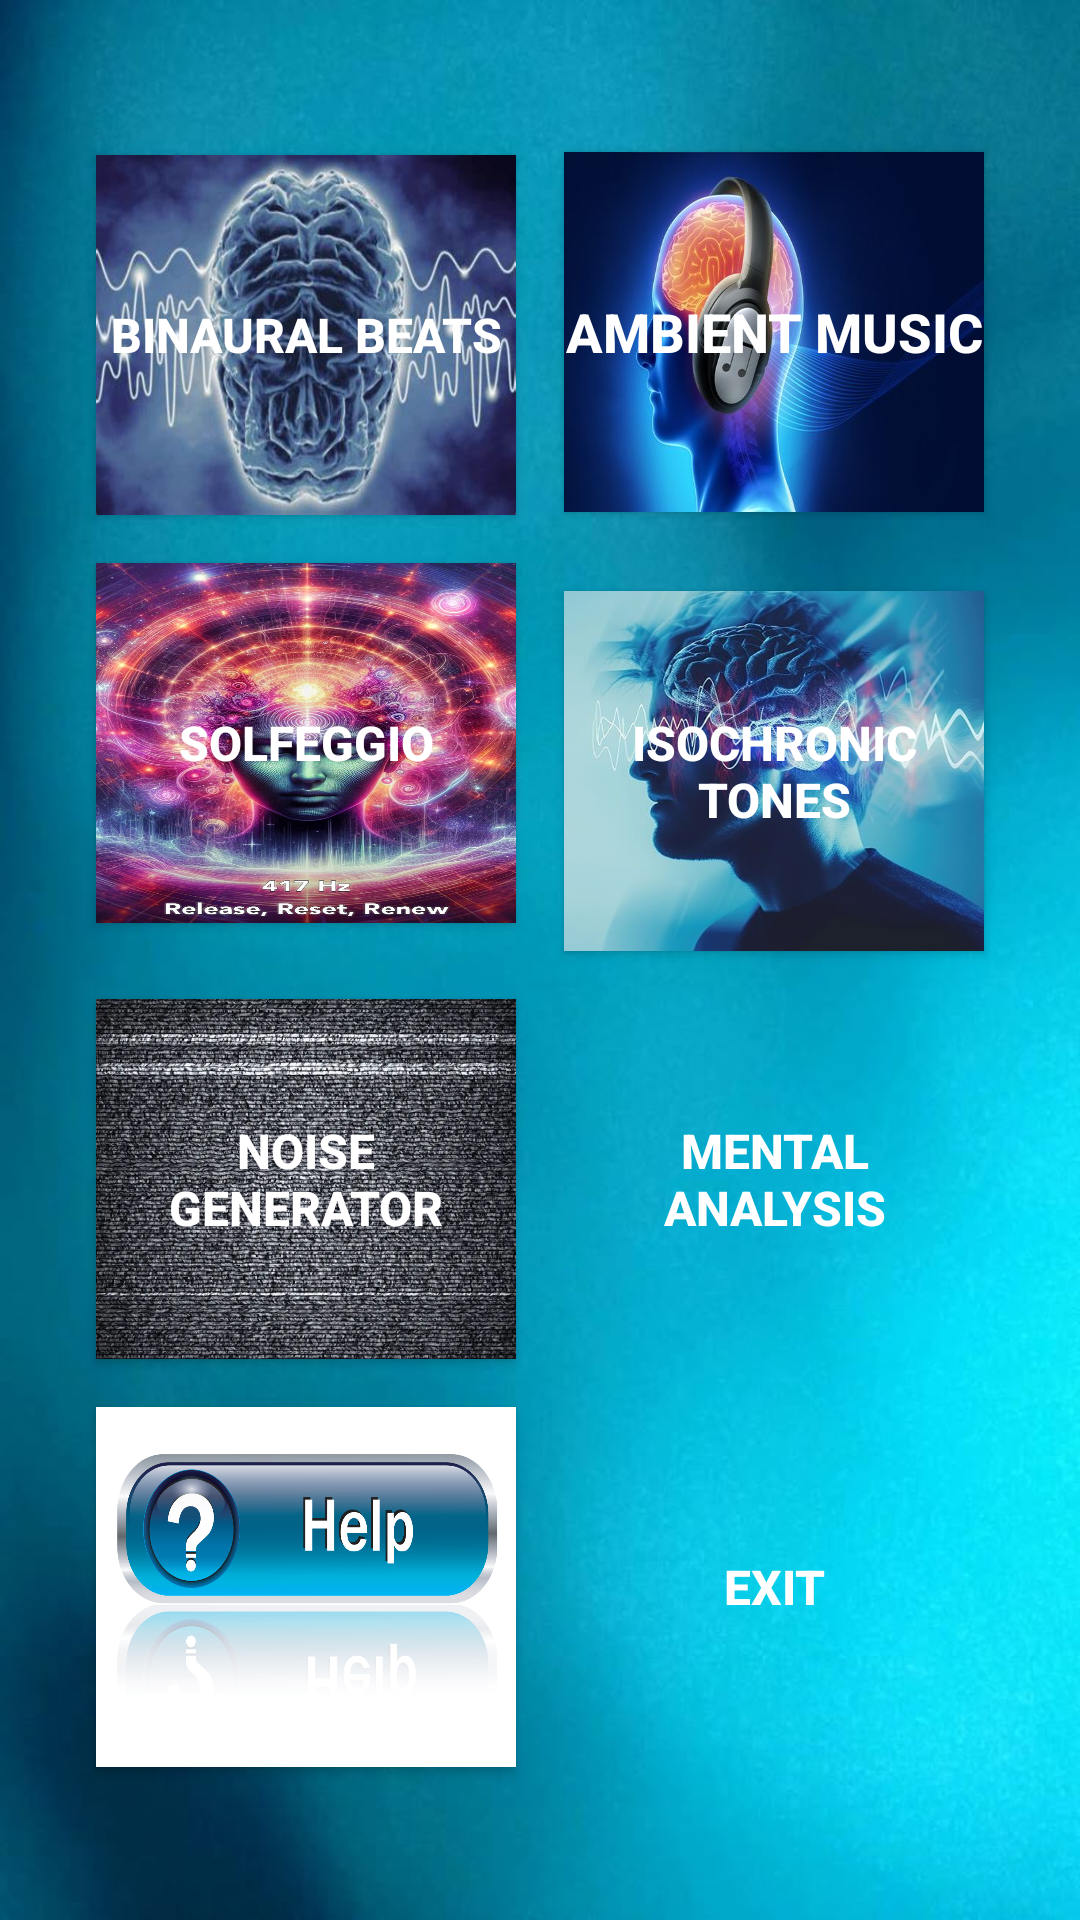

Produce the Android XML layout that renders to this screen, including the resource entries it uses.
<!-- AndroidManifest.xml: application theme Theme.TranquilTunes -->
<!-- res/layout/activity_welcome.xml -->
<?xml version="1.0" encoding="utf-8"?>
<ScrollView xmlns:android="http://schemas.android.com/apk/res/android"
    android:layout_width="match_parent"
    android:layout_height="match_parent"
    android:fillViewport="true"
    android:background="@drawable/gthree">

    <LinearLayout
        android:layout_width="match_parent"
        android:layout_height="wrap_content"
        android:orientation="vertical"
        android:gravity="center"
        android:padding="16dp">

        
        <GridLayout
            android:id="@+id/gridLayout"
            android:layout_width="match_parent"
            android:layout_height="wrap_content"
            android:columnCount="2"
            android:padding="8dp">

            
            <Button
                android:id="@+id/natureButton"
                android:layout_width="0dp"
                android:layout_height="120dp"
                android:layout_columnWeight="1"
                android:layout_margin="8dp"
                android:background="@drawable/brain"
                android:text="Binaural Beats"
                android:textColor="@android:color/white"
                android:textSize="16sp"
                android:textStyle="bold" />


            <Button
                android:id="@+id/startbuttonid"
                android:layout_width="0dp"
                android:layout_height="120dp"
                android:layout_columnWeight="1"
                android:layout_margin="8dp"
                android:background="@drawable/amb"
                android:text="Ambient Music"
                android:textColor="@android:color/white"
                android:textSize="18sp"
                android:textStyle="bold" />

            


            
            <Button
                android:id="@+id/solfeggioButton"
                android:layout_width="0dp"
                android:layout_height="120dp"
                android:layout_columnWeight="1"
                android:layout_margin="8dp"
                android:background="@drawable/solf"
                android:text="Solfeggio"
                android:textColor="@android:color/white"
                android:textSize="16sp"
                android:textStyle="bold" />

            
            <Button
                android:id="@+id/isochronicButton"
                android:layout_width="0dp"
                android:layout_height="120dp"
                android:layout_columnWeight="1"
                android:layout_margin="8dp"
                android:background="@drawable/entr"
                android:text="Isochronic Tones"
                android:textColor="@android:color/white"
                android:textSize="16sp"
                android:textStyle="bold" />



            
            <Button
                android:id="@+id/noiseButton"
                android:layout_width="0dp"
                android:layout_height="120dp"
                android:layout_columnWeight="1"
                android:layout_margin="8dp"
                android:background="@drawable/noise"
                android:text="Noise Generator"
                android:textColor="@android:color/white"
                android:textSize="16sp"
                android:textStyle="bold" />

            
            <Button
                android:id="@+id/binauralBeatsButton"
                android:layout_width="0dp"
                android:layout_height="120dp"
                android:layout_columnWeight="1"
                android:layout_margin="8dp"
                android:background="@drawable/surv"
                android:text="Mental Analysis"
                android:textColor="@android:color/white"
                android:textSize="16sp"
                android:textStyle="bold" />


            
            <Button
                android:id="@+id/helpbuttonid"
                android:layout_width="0dp"
                android:layout_height="120dp"
                android:layout_columnWeight="1"
                android:layout_margin="8dp"
                android:background="@drawable/helppp"
                android:text=""
                android:textColor="@android:color/white"
                android:textSize="16sp"
                android:textStyle="bold" />


            
            <Button
                android:id="@+id/exitButtonid"
                android:layout_width="0dp"
                android:layout_height="120dp"
                android:layout_columnWeight="1"
                android:layout_margin="8dp"
                android:background="@drawable/greyaesth"
                android:text="Exit"
                android:textColor="@android:color/white"
                android:textSize="16sp"
                android:textStyle="bold" />
        </GridLayout>

    </LinearLayout>
</ScrollView>
<!-- resources referenced by this layout -->
<resources>
  <!-- drawable amb: jpg bitmap (drawable, 22672 bytes) -->
  <!-- drawable brain: jpg bitmap (drawable, 23040 bytes) -->
  <!-- drawable entr: jpg bitmap (drawable, 40229 bytes) -->
  <!-- drawable gthree: jpg bitmap (drawable, 37052 bytes) -->
  <!-- drawable helppp: jpg bitmap (drawable, 160435 bytes) -->
  <!-- drawable noise: jpg bitmap (drawable, 171084 bytes) -->
  <!-- drawable solf: jpg bitmap (drawable, 202766 bytes) -->
  <style name="Theme.TranquilTunes" parent="Base.Theme.TranquilTunes" />
  <style name="Base.Theme.TranquilTunes" parent="Theme.Material3.DayNight.NoActionBar">
          
          
      </style>
</resources>
